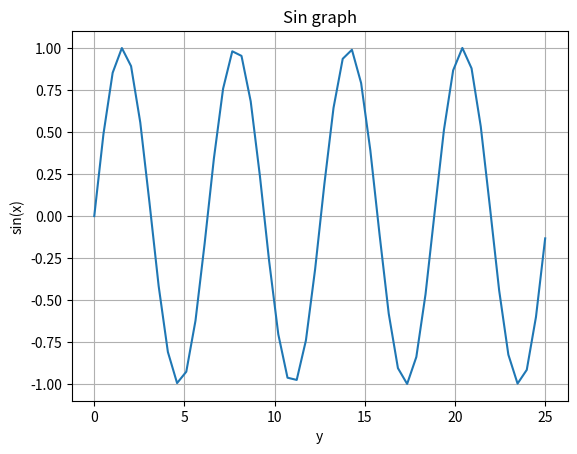
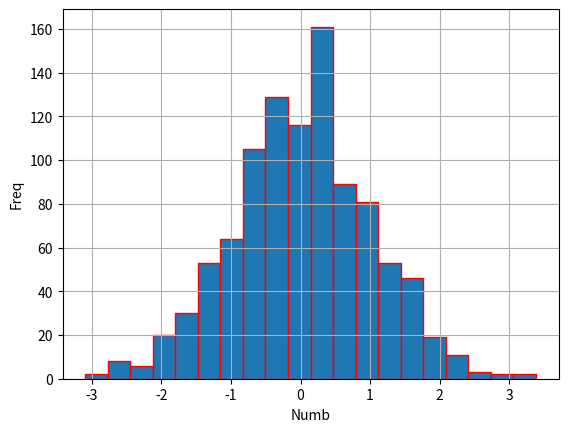
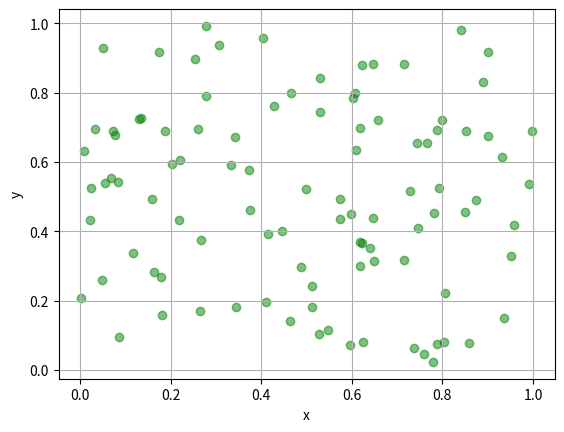
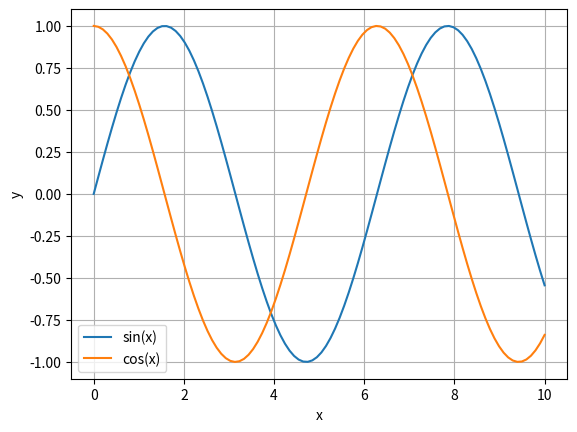
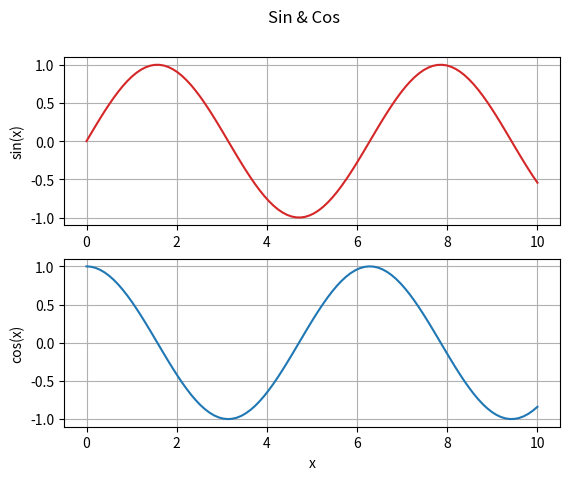
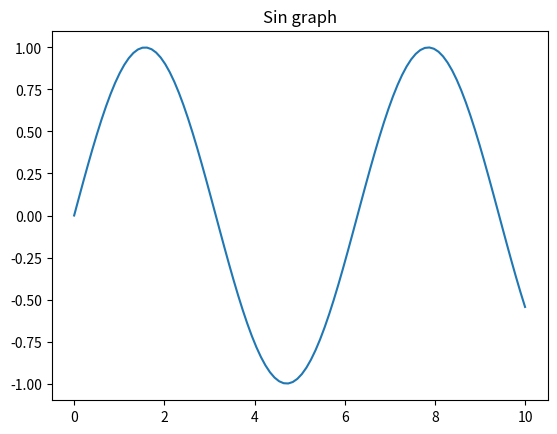

Write Python code to recreate these figures, in order.
import matplotlib.pyplot as plt
import numpy as np
"""create simple line"""
x = np.linspace(0,25, 50)
y = np.sin(x)

plt.plot(x, y)
plt.title('Sin graph')
plt.xlabel('y')
plt.ylabel('sin(x)')
plt.grid()
plt.show()

"""hystogramm"""

data = np.random.randn(1000)

plt.hist(data, bins=20, edgecolor='red')
plt.xlabel('Numb')
plt.ylabel('Freq')
plt.grid()
plt.show()

"""Scatter PLot"""
x = np.random.rand(100)
y = np.random.rand(100)
plt.scatter(x, y, color='green', alpha=0.5)
plt.xlabel('x')
plt.ylabel('y')
plt.grid()
plt.show()

"""few lines"""

x = np.linspace(0, 10, 100)
y1 = np.sin(x)
y2 = np.cos(x)
plt.plot(x, y1, label='sin(x)')
plt.plot(x, y2, label='cos(x)')
plt.xlabel('x')
plt.ylabel('y')
plt.legend()
plt.grid()
plt.show()

"""subplots"""

x = np.linspace(0, 10, 100)
y1 = np.sin(x)
y2 = np.cos(x)

fig, axs = plt.subplots(2)
fig.suptitle('Sin & Cos')

axs[0].plot(x, y1, 'tab:red')
axs[0].set_ylabel('sin(x)')
axs[0].grid()

axs[1].plot(x, y2, 'tab:blue')
axs[1].set_ylabel('cos(x)')
axs[1].set_xlabel('x')
axs[1].grid()

plt.show()

"""save graph to file"""

x = np.linspace(0, 10, 100)
y = np.sin(x)

plt.plot(x, y)
plt.title('Sin graph')

plt.savefig('sin_graph.png')
plt.show()
